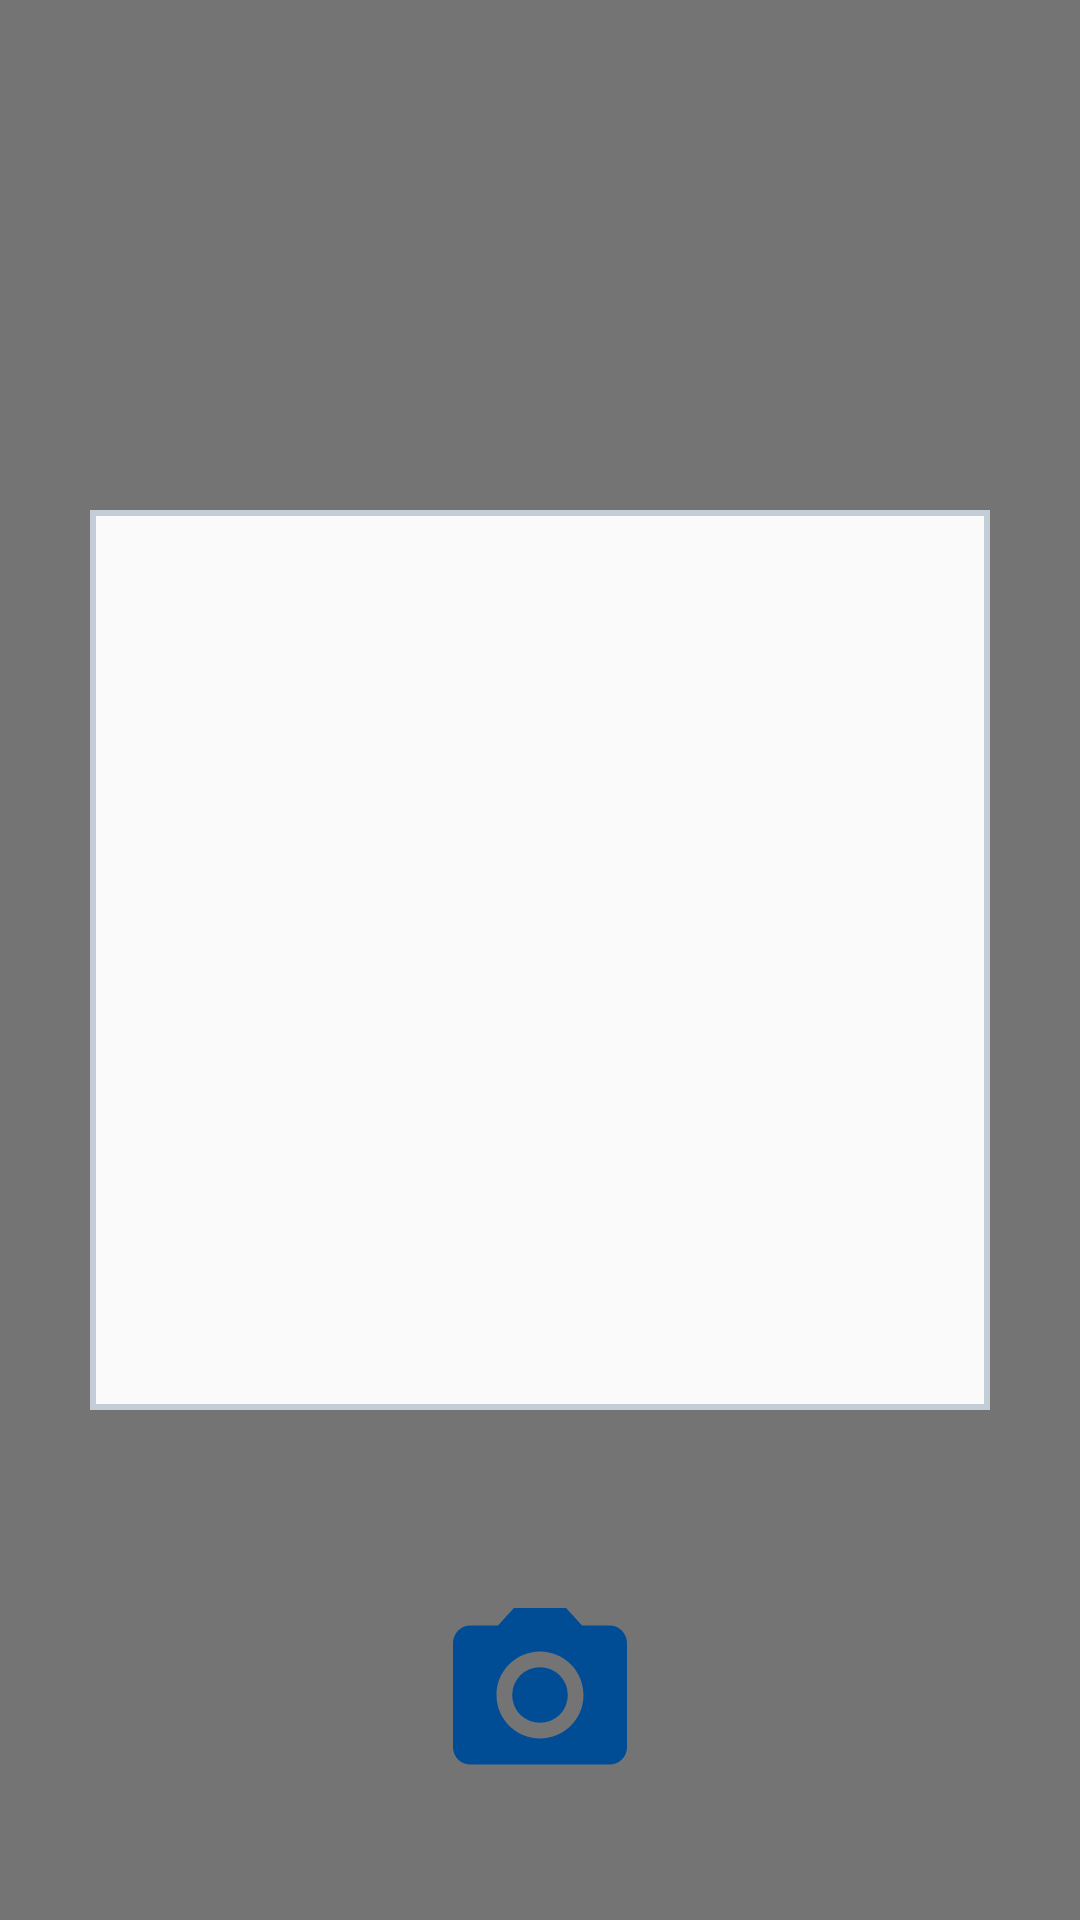

Android layout source for this screen:
<!-- AndroidManifest.xml: application theme AppTheme -->
<!-- res/layout/activity_camera.xml -->
<?xml version="1.0" encoding="utf-8"?>
<RelativeLayout xmlns:android="http://schemas.android.com/apk/res/android"
    android:id="@+id/frame_surface_main"
    android:layout_width="match_parent"
    android:layout_height="match_parent">
    <FrameLayout
        android:id="@+id/content_frame12"
        android:layout_width="match_parent"
        android:layout_height="match_parent"
        android:orientation="vertical"
        >
        <RelativeLayout
            android:layout_width="match_parent"
            android:layout_height="match_parent"
            >

            <FrameLayout
                android:id="@+id/content_frame"
                android:layout_width="match_parent"
                android:layout_height="match_parent"
                />
            <FrameLayout
                android:id="@+id/content_fra"
                android:layout_width="match_parent"
                android:layout_height="match_parent"
                android:layout_weight="0"
                android:background="@color/actionbar_opacity"
                android:layout_above="@id/border_camera"
                />

            <ImageButton
                android:id="@+id/flash"
                android:layout_width="40dp"
                android:layout_height="43dp"
                android:layout_alignParentRight="true"

                android:scaleType="fitXY"
                android:background="@color/transparent"
                android:textColor="#ffffff"
                android:textSize="40dp" />
            <View
                android:id="@+id/border_camera"
                android:layout_width="300dp"
                android:layout_height="300dp"
                android:layout_centerInParent="true"
                android:layout_weight="10"
                android:background="@drawable/border"
                />
            <FrameLayout
                android:id="@+id/conte"
                android:layout_width="match_parent"
                android:layout_height="match_parent"
                android:layout_weight="0"
                android:background="@color/actionbar_opacity"
                android:layout_toRightOf="@id/border_camera"
                android:layout_below="@id/content_fra"
                android:layout_above="@+id/content_f"
                />
            <FrameLayout
                android:id="@+id/content"
                android:layout_width="match_parent"
                android:layout_height="match_parent"
                android:layout_weight="0"
                android:background="@color/actionbar_opacity"
                android:layout_toLeftOf="@id/border_camera"
                android:layout_below="@id/content_fra"
                android:layout_above="@+id/content_f"
                />
            <FrameLayout
                android:id="@+id/content_f"
                android:layout_width="match_parent"
                android:layout_height="match_parent"
                android:layout_weight="0"
                android:background="@color/actionbar_opacity"
                android:layout_below="@id/border_camera"
                />
            <ImageButton
                android:id="@+id/button"
                android:layout_width="120dp"
                android:layout_height="120dp"
                android:layout_alignParentBottom="true"
                android:layout_centerInParent="true"
                android:layout_marginBottom="15dp"
                android:background="@drawable/ic_camera_foreground"
                android:textColor="#ffffff"
                android:textSize="40dp" />

        </RelativeLayout>
    </FrameLayout>
</RelativeLayout>
<!-- resources referenced by this layout -->
<resources>
  <color name="actionbar_opacity">#88000000</color>
  <color name="transparent">#00000000</color>
  <!-- drawable border (drawable) -->
  <?xml version="1.0" encoding="utf-8"?>
  <shape xmlns:android="http://schemas.android.com/apk/res/android">
  
      <stroke android:width="2dp"
          android:color="#C4CDD5" />
  
      <padding android:left="2dp" android:top="2dp"
  
          android:right="2dp" android:bottom="2dp" />
  
  </shape>
  <!-- drawable ic_camera_foreground (drawable) -->
  <vector xmlns:android="http://schemas.android.com/apk/res/android"
      android:width="108dp"
      android:height="108dp"
      android:viewportWidth="108"
      android:viewportHeight="108"
      android:tint="#004d95">
    <group android:scaleX="2.61"
        android:scaleY="2.61"
        android:translateX="22.68"
        android:translateY="22.68">
      <path
          android:fillColor="@android:color/white"
          android:pathData="M12,12m-3.2,0a3.2,3.2 0,1 1,6.4 0a3.2,3.2 0,1 1,-6.4 0"/>
      <path
          android:fillColor="@android:color/white"
          android:pathData="M9,2L7.17,4L4,4c-1.1,0 -2,0.9 -2,2v12c0,1.1 0.9,2 2,2h16c1.1,0 2,-0.9 2,-2L22,6c0,-1.1 -0.9,-2 -2,-2h-3.17L15,2L9,2zM12,17c-2.76,0 -5,-2.24 -5,-5s2.24,-5 5,-5 5,2.24 5,5 -2.24,5 -5,5z"/>
    </group>
  </vector>
  <style name="AppTheme" parent="Theme.AppCompat.Light.NoActionBar">
          
          <item name="colorPrimary">@color/colorPrimary</item>
          <item name="colorPrimaryDark">@color/colorPrimaryDark</item>
          <item name="colorAccent">@color/colorAccent</item>
      </style>
  <color name="colorPrimary">#ffffff</color>
  <color name="colorPrimaryDark">#838386</color>
  <color name="colorAccent">#03DAC5</color>
</resources>
